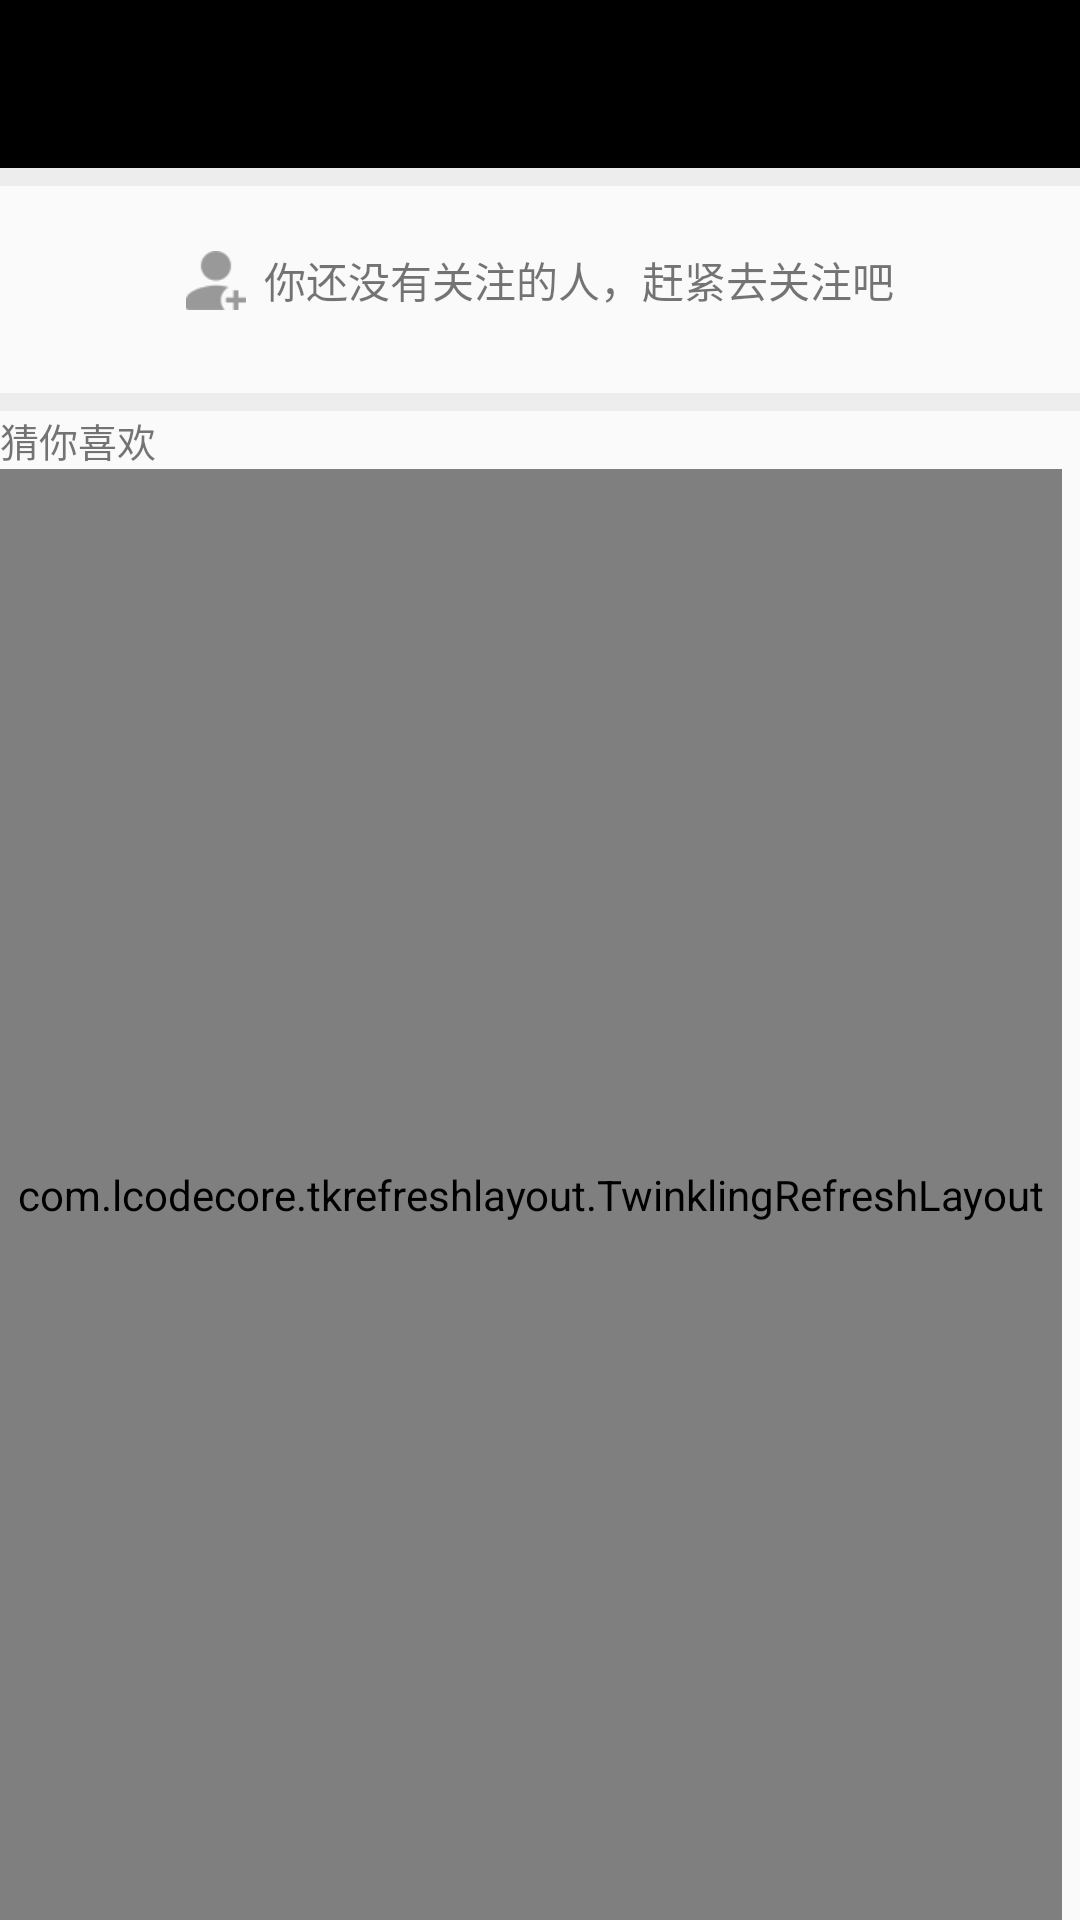

Reconstruct the res/layout file that produces this screen, plus the resources it refers to.
<!-- AndroidManifest.xml: application theme AppTheme -->
<!-- res/layout/fragment_follow_list.xml -->
<?xml version="1.0" encoding="utf-8"?>
<LinearLayout xmlns:android="http://schemas.android.com/apk/res/android"
    xmlns:app="http://schemas.android.com/apk/res-auto"
    android:layout_width="match_parent"
    android:layout_height="match_parent"
    android:orientation="vertical">

    <include layout="@layout/toolbar" />

    <RelativeLayout
        android:id="@+id/layout_follow_top"
        android:layout_width="match_parent"
        android:layout_height="wrap_content">

        <View
            android:layout_width="match_parent"
            android:layout_height="6dp"
            android:background="#ededed" />

        <TextView
            android:layout_width="wrap_content"
            android:layout_height="75dp"
            android:layout_centerInParent="true"
            android:drawablePadding="6dp"
            android:drawableStart="@mipmap/icon_follow_top"
            android:gravity="center"
            android:text="@string/follow_top_text" />
    </RelativeLayout>

    <View
        android:layout_width="match_parent"
        android:layout_height="6dp"
        android:background="#ededed" />

    <TextView
        android:id="@+id/tv_list_title"
        android:layout_width="wrap_content"
        android:layout_height="wrap_content"
        android:layout_marginStart="@dimen/dp_10"
        android:textSize="13sp"
        android:text="@string/guess_like" />

    <com.lcodecore.tkrefreshlayout.TwinklingRefreshLayout
        android:id="@+id/refreshLayout"
        android:layout_width="match_parent"
        android:layout_height="match_parent"
        android:layout_marginEnd="6dp"
        android:layout_marginStart="@dimen/dp_10">

        <android.support.v7.widget.RecyclerView
            android:id="@+id/recycler_view"
            android:layout_width="match_parent"
            android:layout_height="match_parent"
            android:background="#fff"
            android:overScrollMode="never" />
    </com.lcodecore.tkrefreshlayout.TwinklingRefreshLayout>
</LinearLayout>
<!-- res/layout/toolbar.xml (included above) -->
<?xml version="1.0" encoding="utf-8"?>
<android.support.design.widget.AppBarLayout xmlns:android="http://schemas.android.com/apk/res/android"
    xmlns:app="http://schemas.android.com/apk/res-auto"
    android:layout_width="match_parent"
    android:layout_height="wrap_content"
    android:theme="@style/AppTheme.AppBarOverlay">

    <android.support.v7.widget.Toolbar
        android:id="@+id/toolbar"
        android:layout_width="match_parent"
        android:layout_height="?attr/actionBarSize"
        android:background="?attr/colorPrimary"
        android:theme="@style/ThemeOverlay.AppCompat.Dark.ActionBar"
        app:popupTheme="@style/AppTheme.NoActionBar.PopupOverlay"
        app:titleTextAppearance="@style/Toolbar_TextAppearance_White">
        <RelativeLayout
            android:layout_width="match_parent"
            android:layout_height="match_parent">
        <ImageView
            android:id="@+id/iv_back"
            android:layout_width="wrap_content"
            android:layout_height="wrap_content"
            android:layout_centerVertical="true"
       />

        <TextView
            android:id="@+id/toolbar_title"
            android:layout_width="wrap_content"
            android:layout_height="wrap_content"
            android:layout_centerInParent="true"
            android:textColor="@color/bottom_bar_un"
            android:textSize="20sp"
           />
            <TextView
                android:id="@+id/tv_second_title"
                android:layout_alignParentEnd="true"
                android:gravity="center"
                android:layout_width="wrap_content"
                android:layout_height="match_parent"
                android:layout_marginEnd="10dp"
                android:textSize="15sp"
                />
        </RelativeLayout>
    </android.support.v7.widget.Toolbar>
</android.support.design.widget.AppBarLayout>
<!-- resources referenced by this layout -->
<resources>
  <color name="bottom_bar_un">#ffffff</color>
  <!-- mipmap icon_follow_top: png bitmap (mipmap-xhdpi, 1636 bytes) -->
  <string name="follow_top_text">你还没有关注的人，赶紧去关注吧</string>
  <string name="guess_like">猜你喜欢</string>
  <style name="AppTheme.AppBarOverlay" parent="ThemeOverlay.AppCompat.Dark.ActionBar" />
  <style name="AppTheme.NoActionBar.PopupOverlay" parent="ThemeOverlay.AppCompat.Light" />
  <style name="Toolbar_TextAppearance_White">
          <item name="android:textSize">18sp</item>
          <item name="android:textColor">@android:color/white</item>
      </style>
  <style name="AppTheme" parent="Theme.AppCompat.Light.NoActionBar">
          
          <item name="colorPrimary">@color/colorPrimary</item>
          <item name="colorPrimaryDark">@color/colorPrimaryDark</item>
          <item name="colorAccent">@color/colorAccent</item>
      </style>
  <color name="colorPrimary">#000000</color>
  <color name="colorPrimaryDark">#000000</color>
  <color name="colorAccent">#FF4081</color>
</resources>
